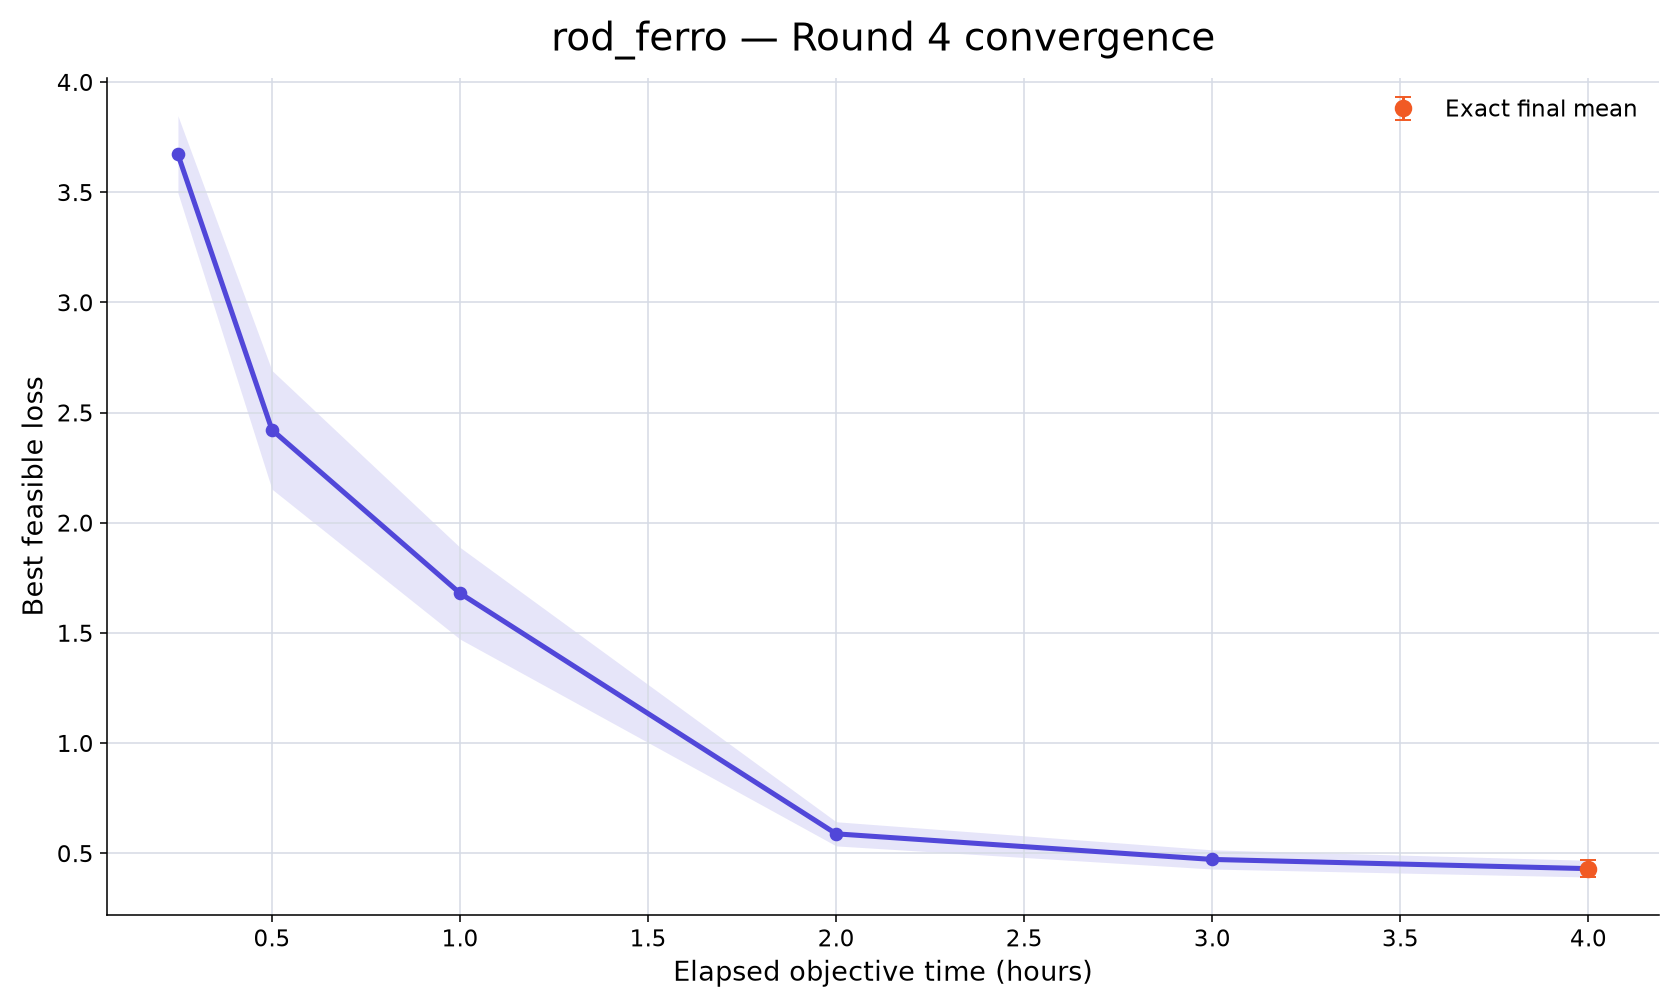

Source data for this figure (header and first rows):
rank, participant_id, elapsed_minutes, runs_with_value, mean_best_feasible_loss, std_best_feasible_loss, sem_best_feasible_loss, median_best_feasible_loss, minimum_best_feasible_loss, maximum_best_feasible_loss, exact_run_count, conservative_upper_bound_run_count, missing_run_count
71, rod_ferro, 15, 10, 3.672, 0.5541, 0.1752, 3.814, 2.261, 4.244, 0, 10, 0
71, rod_ferro, 30, 10, 2.422, 0.8513, 0.2692, 2.169, 1.471, 4.229, 0, 10, 0
71, rod_ferro, 60, 10, 1.68, 0.6579, 0.208, 1.78, 0.453, 3.055, 0, 10, 0
71, rod_ferro, 120, 10, 0.5882, 0.1733, 0.0548, 0.5733, 0.397, 0.8888, 1, 9, 0
71, rod_ferro, 180, 10, 0.472, 0.1375, 0.0435, 0.4604, 0.1965, 0.7209, 1, 9, 0
71, rod_ferro, 240, 10, 0.4302, 0.1198, 0.03787, 0.4298, 0.1916, 0.6089, 10, 0, 0
